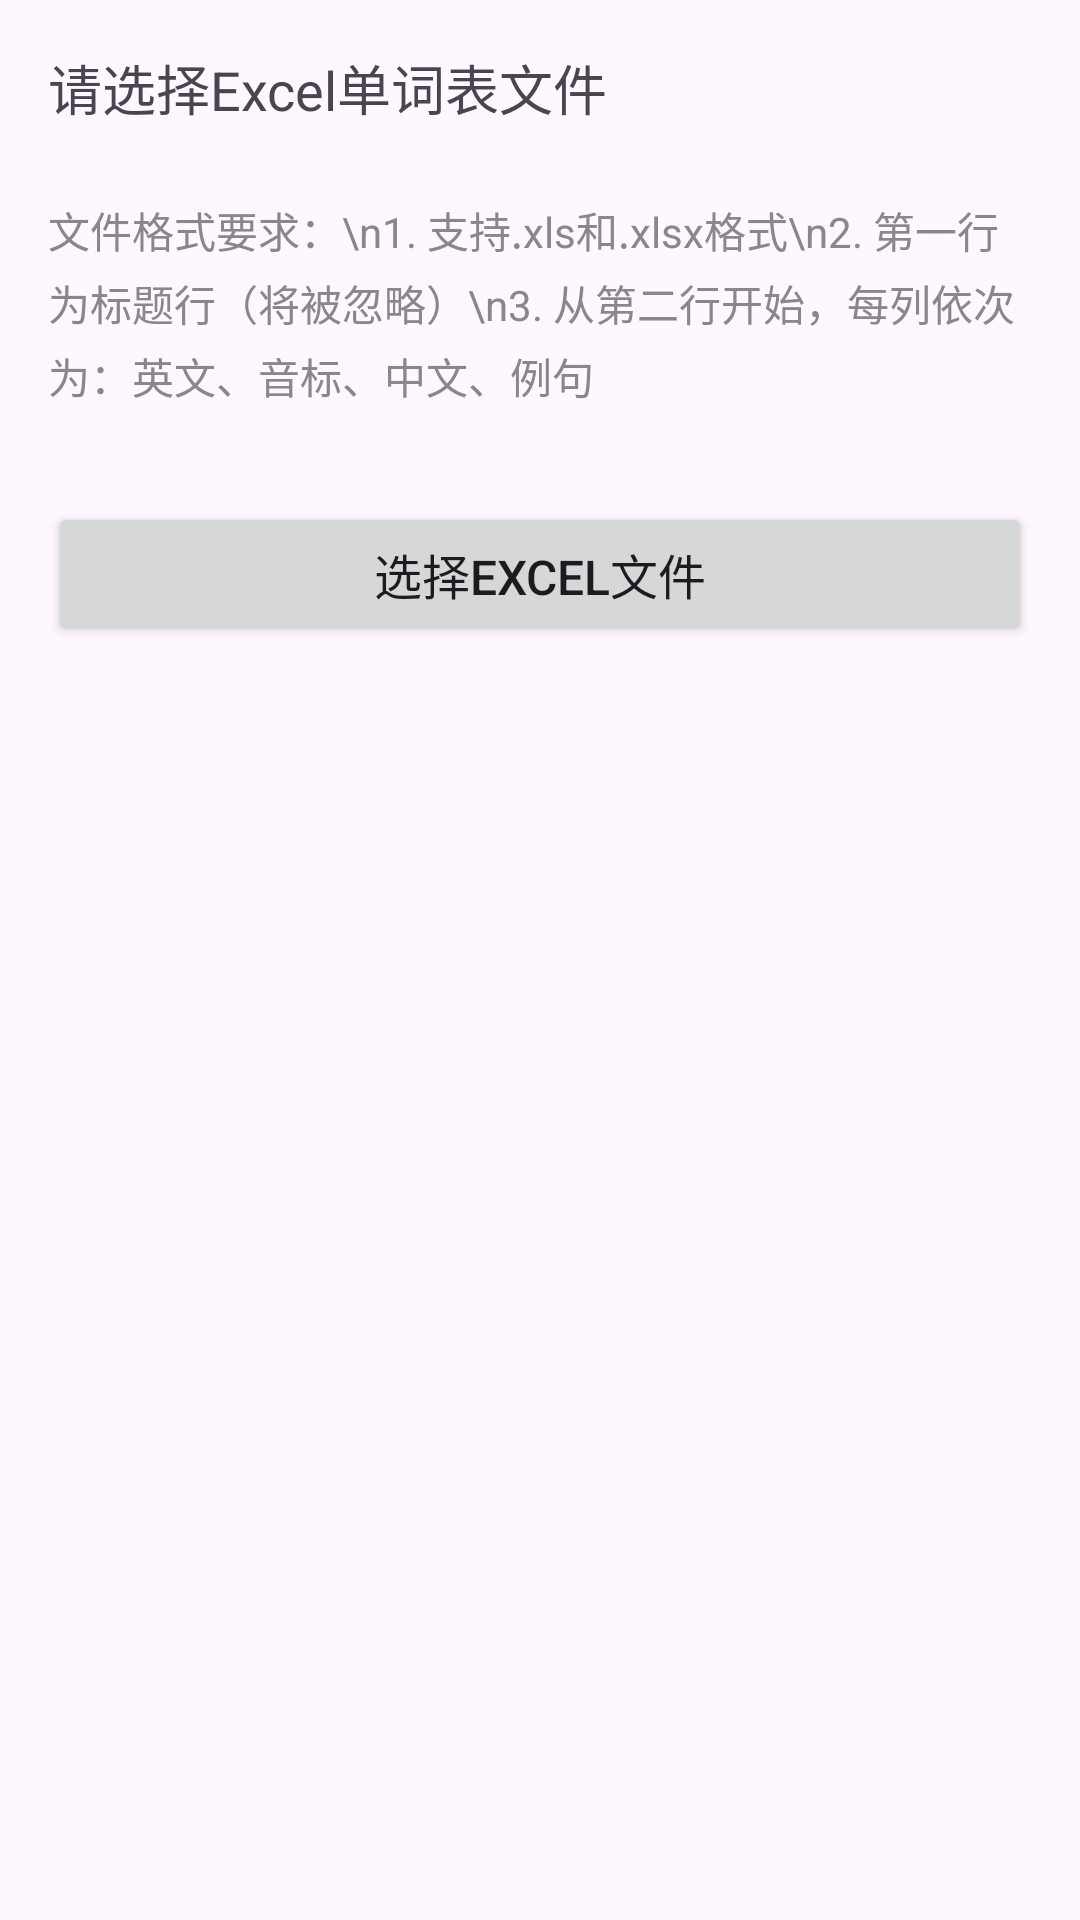

Here is an Android app screen rendered from its layout file. Give the layout XML and the strings, colors and styles it references.
<!-- AndroidManifest.xml: application theme Theme.Vocabularylearner -->
<!-- res/layout/activity_file_import.xml -->
<?xml version="1.0" encoding="utf-8"?>
<LinearLayout xmlns:android="http://schemas.android.com/apk/res/android"
    xmlns:tools="http://schemas.android.com/tools"
    android:layout_width="match_parent"
    android:layout_height="match_parent"
    android:orientation="vertical"
    android:padding="16dp"
    tools:context=".ui.FileImportActivity">

    <TextView
        android:layout_width="match_parent"
        android:layout_height="wrap_content"
        android:text="请选择Excel单词表文件"
        android:textSize="18sp"
        android:layout_marginBottom="24dp" />

    <TextView
        android:layout_width="match_parent"
        android:layout_height="wrap_content"
        android:text="文件格式要求：\n1. 支持.xls和.xlsx格式\n2. 第一行为标题行（将被忽略）\n3. 从第二行开始，每列依次为：英文、音标、中文、例句"
        android:textSize="14sp"
        android:textColor="@color/gray"
        android:lineSpacingExtra="4dp"
        android:layout_marginBottom="32dp" />

    <Button
        android:id="@+id/btn_select_file"
        android:layout_width="match_parent"
        android:layout_height="wrap_content"
        android:text="选择Excel文件"
        android:padding="12dp"
        android:textSize="16sp" />

    <ProgressBar
        android:id="@+id/progress_bar"
        android:layout_width="wrap_content"
        android:layout_height="wrap_content"
        android:layout_gravity="center"
        android:layout_marginTop="24dp"
        android:visibility="gone" />

</LinearLayout>
<!-- resources referenced by this layout -->
<resources>
  <color name="gray">#FF888888</color>
  <style name="Theme.Vocabularylearner" parent="Base.Theme.Vocabularylearner" />
  <style name="Base.Theme.Vocabularylearner" parent="Theme.Material3.DayNight.NoActionBar">
          
          
          
  
      </style>
</resources>
